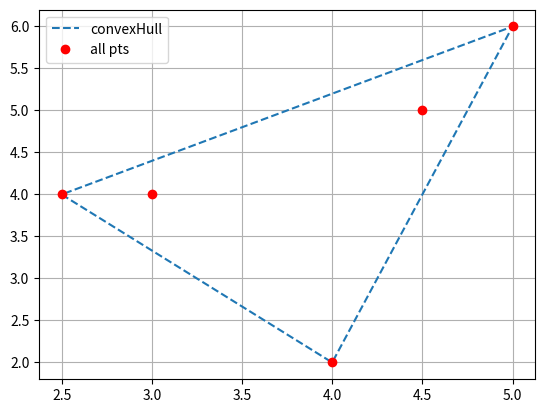

Reproduce this figure in Python.
'''
Implementation of the pseudocode from [Page 6::Chapter 1::Section 1.1]
of "Computational Geometry" book by Mark de Berg, Otfried Cheong, Marc van Kreveld,
Mark Overmars
[redacted]
'''
class Point:
    def __init__(cls, x, y):
        cls.x = x
        cls.y = y
    
    def __str__(cls):
        return "(" +  str(cls.x) +", " + str(cls.y) + ")"
    
class Line:
    def __init__(cls, p1, p2):
        cls.p1 = p1
        cls.p2 = p2

    def __radd__(self, other):
            return other + (self.p1 , self.p2)

    @staticmethod
    def cross_product(a, b):
        p = a.p1
        p1 = a.p2
        p2 = b.p2
        return  (p.y - p2.y) * (p.x - p1.x) - (p.y - p1.y) * (p.x - p2.x)   

def turn_right(pts):
    p1, p2, p3 = pts
    l1 = Line(p2, p1)
    l2 = Line(p2, p3)
    return Line.cross_product(l1, l2) < 0

def iter(p):
    l_ul = p[0:2]
    
    for p in p[2:]:
        l_ul.append(p)
        while(len(l_ul)>2 and not turn_right(l_ul[-3:])):
            ind =  int(len(l_ul)/2)
            l_ul = l_ul[0:ind] + l_ul[ind+1:] # remove the middle
    return l_ul

def convex_hull(P):
    # sort by x-coordinate
    sorted_p = sorted(P, key=lambda p: p.x)
    reverse_sorted_p = sorted_p[::-1]
    l_upper = iter(sorted_p)
    l_lower = iter(reverse_sorted_p)
    l_lower = l_lower[1:]
    l_lower = l_lower[:-1]
    return l_lower + l_upper

'''
Test
'''

import matplotlib.pyplot as plt
import numpy as np
from operator import itemgetter, attrgetter, methodcaller

pts = [Point(3,4), Point(5,6), Point(2.5, 4), Point(4,2), Point(4.5, 5)]

P = convex_hull(pts)

x_ch = [p.x for p in P] + [P[0].x]
y_ch = [p.y for p in P] + [P[0].y]

x= [p.x for p in pts]
y = [p.y for p in pts]

plt.plot(x_ch, y_ch, "--", label="convexHull")
plt.plot(x,y, "ro", label="all pts")
plt.grid()
plt.legend()
plt.show()